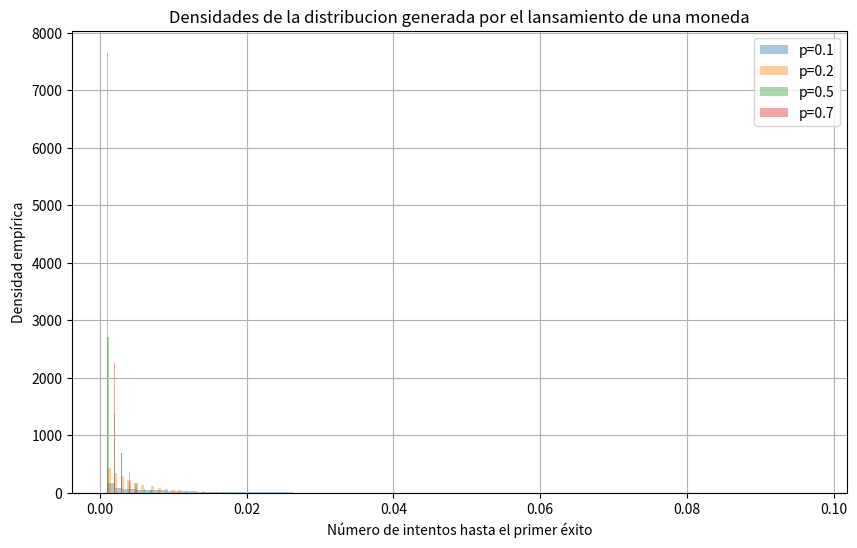

Write Python code to recreate this figure.
import numpy as np
import matplotlib.pyplot as plt

def simular_lanzamientos(p, N=100000):
    resultados = [0] * N
    for i in range(N):
        j = 1
        while np.random.binomial(1, p) == 0:
            j += 1
        resultados[i] = j
    return resultados

# Valores de p
p_values = [0.1, 0.2, 0.5, 0.7]
N = 10000  # Número de simulaciones

# Crear figura
fig, ax = plt.subplots(figsize=(10, 6))

for p in p_values:
    r = simular_lanzamientos(p, N)  # Genera los datos
    r = np.array(r)/1000
    ax.hist(r, bins='auto', density=True, histtype='stepfilled', alpha=0.4, label=f"p={p}")

ax.set_xlabel("Número de intentos hasta el primer éxito")
ax.set_ylabel("Densidad empírica")
ax.set_title("Densidades de la distribucion generada por el lansamiento de una moneda")
ax.legend()
ax.grid()

plt.show()
